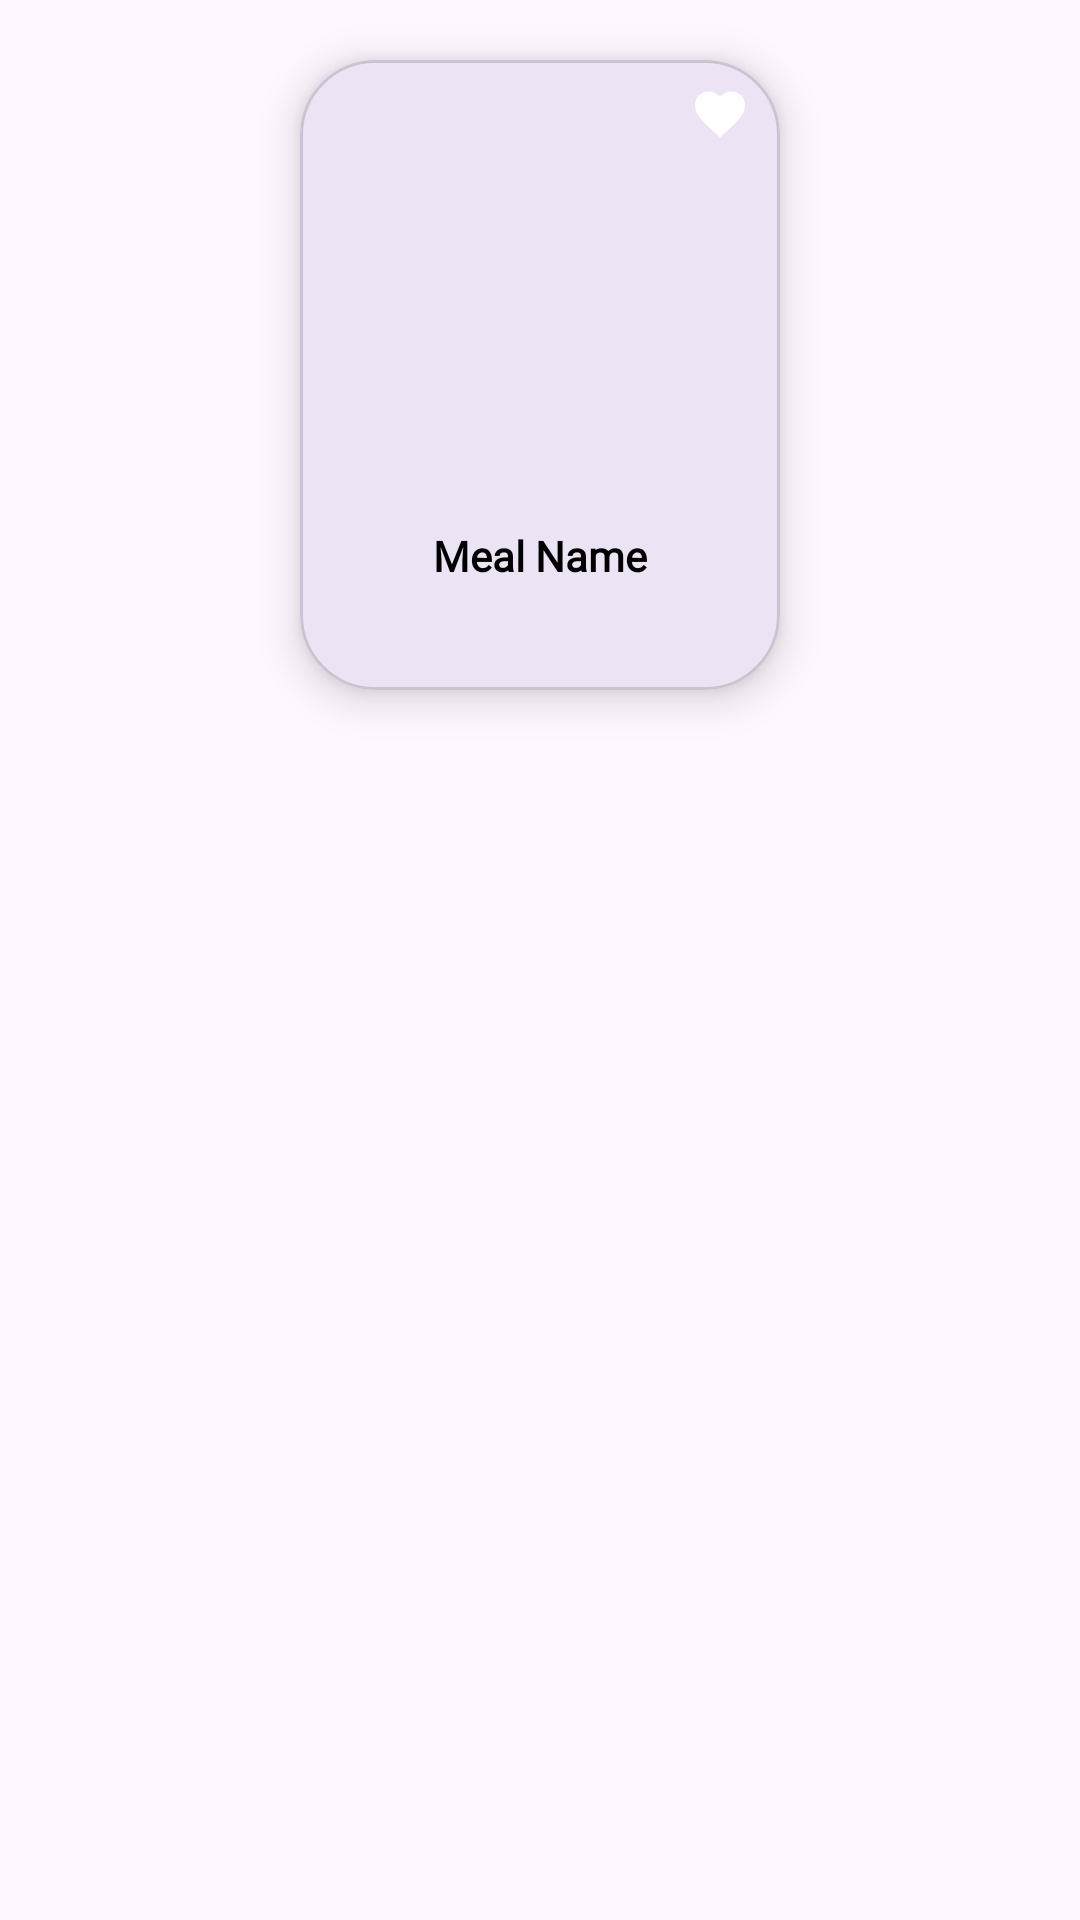

Write the Android layout XML for this screen, with the resource values it uses.
<!-- AndroidManifest.xml: application theme Theme.Material3.Light.NoActionBar -->
<!-- res/layout/meal_item.xml -->
<?xml version="1.0" encoding="utf-8"?>
<androidx.constraintlayout.widget.ConstraintLayout xmlns:android="http://schemas.android.com/apk/res/android"
    xmlns:app="http://schemas.android.com/apk/res-auto"
    xmlns:tools="http://schemas.android.com/tools"
    android:id="@+id/meal_item"
    android:layout_width="wrap_content"
    android:layout_height="wrap_content"
    android:layout_marginStart="0dp"
    android:layout_marginEnd="0dp">

    <com.google.android.material.card.MaterialCardView
        android:id="@+id/cat_cardView"
        android:layout_width="160dp"
        android:layout_height="210dp"
        android:layout_marginStart="20dp"
        android:layout_marginTop="20dp"
        android:layout_marginEnd="20dp"
        app:cardCornerRadius="25dp"
        app:cardElevation="8dp"
        app:layout_constraintEnd_toEndOf="parent"
        app:layout_constraintHorizontal_bias="0.5"
        app:layout_constraintStart_toStartOf="parent"
        app:layout_constraintTop_toTopOf="parent">

        <androidx.constraintlayout.widget.ConstraintLayout
            android:id="@+id/container"
            android:layout_width="match_parent"
            android:layout_height="match_parent"
            app:layout_constraintEnd_toEndOf="parent"
            app:layout_constraintHorizontal_bias="0.5"
            app:layout_constraintStart_toStartOf="parent">

            <ImageView
                android:id="@+id/meal_thumb"
                android:layout_width="0dp"
                android:layout_height="120dp"
                android:scaleType="centerCrop"
                app:layout_constraintEnd_toEndOf="parent"
                app:layout_constraintStart_toStartOf="parent"
                app:layout_constraintTop_toTopOf="@+id/container" />

            <ImageButton
                android:id="@+id/btnFragmentFav"
                android:layout_width="20dp"
                android:layout_height="20dp"
                android:layout_marginTop="8dp"
                android:layout_marginEnd="10dp"
                android:background="@android:color/transparent"
                android:src="@drawable/baseline_favorite_20"
                app:layout_constraintEnd_toEndOf="@+id/meal_thumb"
                app:layout_constraintTop_toTopOf="@+id/meal_thumb" />

            <TextView
                android:id="@+id/meal_title"
                android:layout_width="wrap_content"
                android:layout_height="wrap_content"
                android:layout_marginStart="10dp"
                android:layout_marginEnd="10dp"
                android:fontFamily="@font/lxg_regular"
                android:textAlignment="center"
                android:text="@string/meal_name"
                android:textColor="@color/black"
                android:textSize="14sp"
                android:textStyle="bold"
                app:layout_constraintBottom_toBottomOf="parent"
                app:layout_constraintEnd_toEndOf="parent"
                app:layout_constraintStart_toStartOf="parent"
                app:layout_constraintTop_toBottomOf="@+id/meal_thumb" />


        </androidx.constraintlayout.widget.ConstraintLayout>

    </com.google.android.material.card.MaterialCardView>

</androidx.constraintlayout.widget.ConstraintLayout>
<!-- resources referenced by this layout -->
<resources>
  <!-- drawable baseline_favorite_20 (drawable) -->
  <vector xmlns:android="http://schemas.android.com/apk/res/android" android:height="20dp" android:tint="#FFFFFF" android:viewportHeight="24" android:viewportWidth="24" android:width="20dp">
        
      <path android:fillColor="@android:color/white" android:pathData="M12,21.35l-1.45,-1.32C5.4,15.36 2,12.28 2,8.5 2,5.42 4.42,3 7.5,3c1.74,0 3.41,0.81 4.5,2.09C13.09,3.81 14.76,3 16.5,3 19.58,3 22,5.42 22,8.5c0,3.78 -3.4,6.86 -8.55,11.54L12,21.35z"/>
      
  </vector>
  <string name="meal_name">Meal Name</string>
  <!-- not gathered from this repository: default colours our renderer supplied (Android Studio template values) -->
  <color name="black">#FF000000</color>
</resources>
